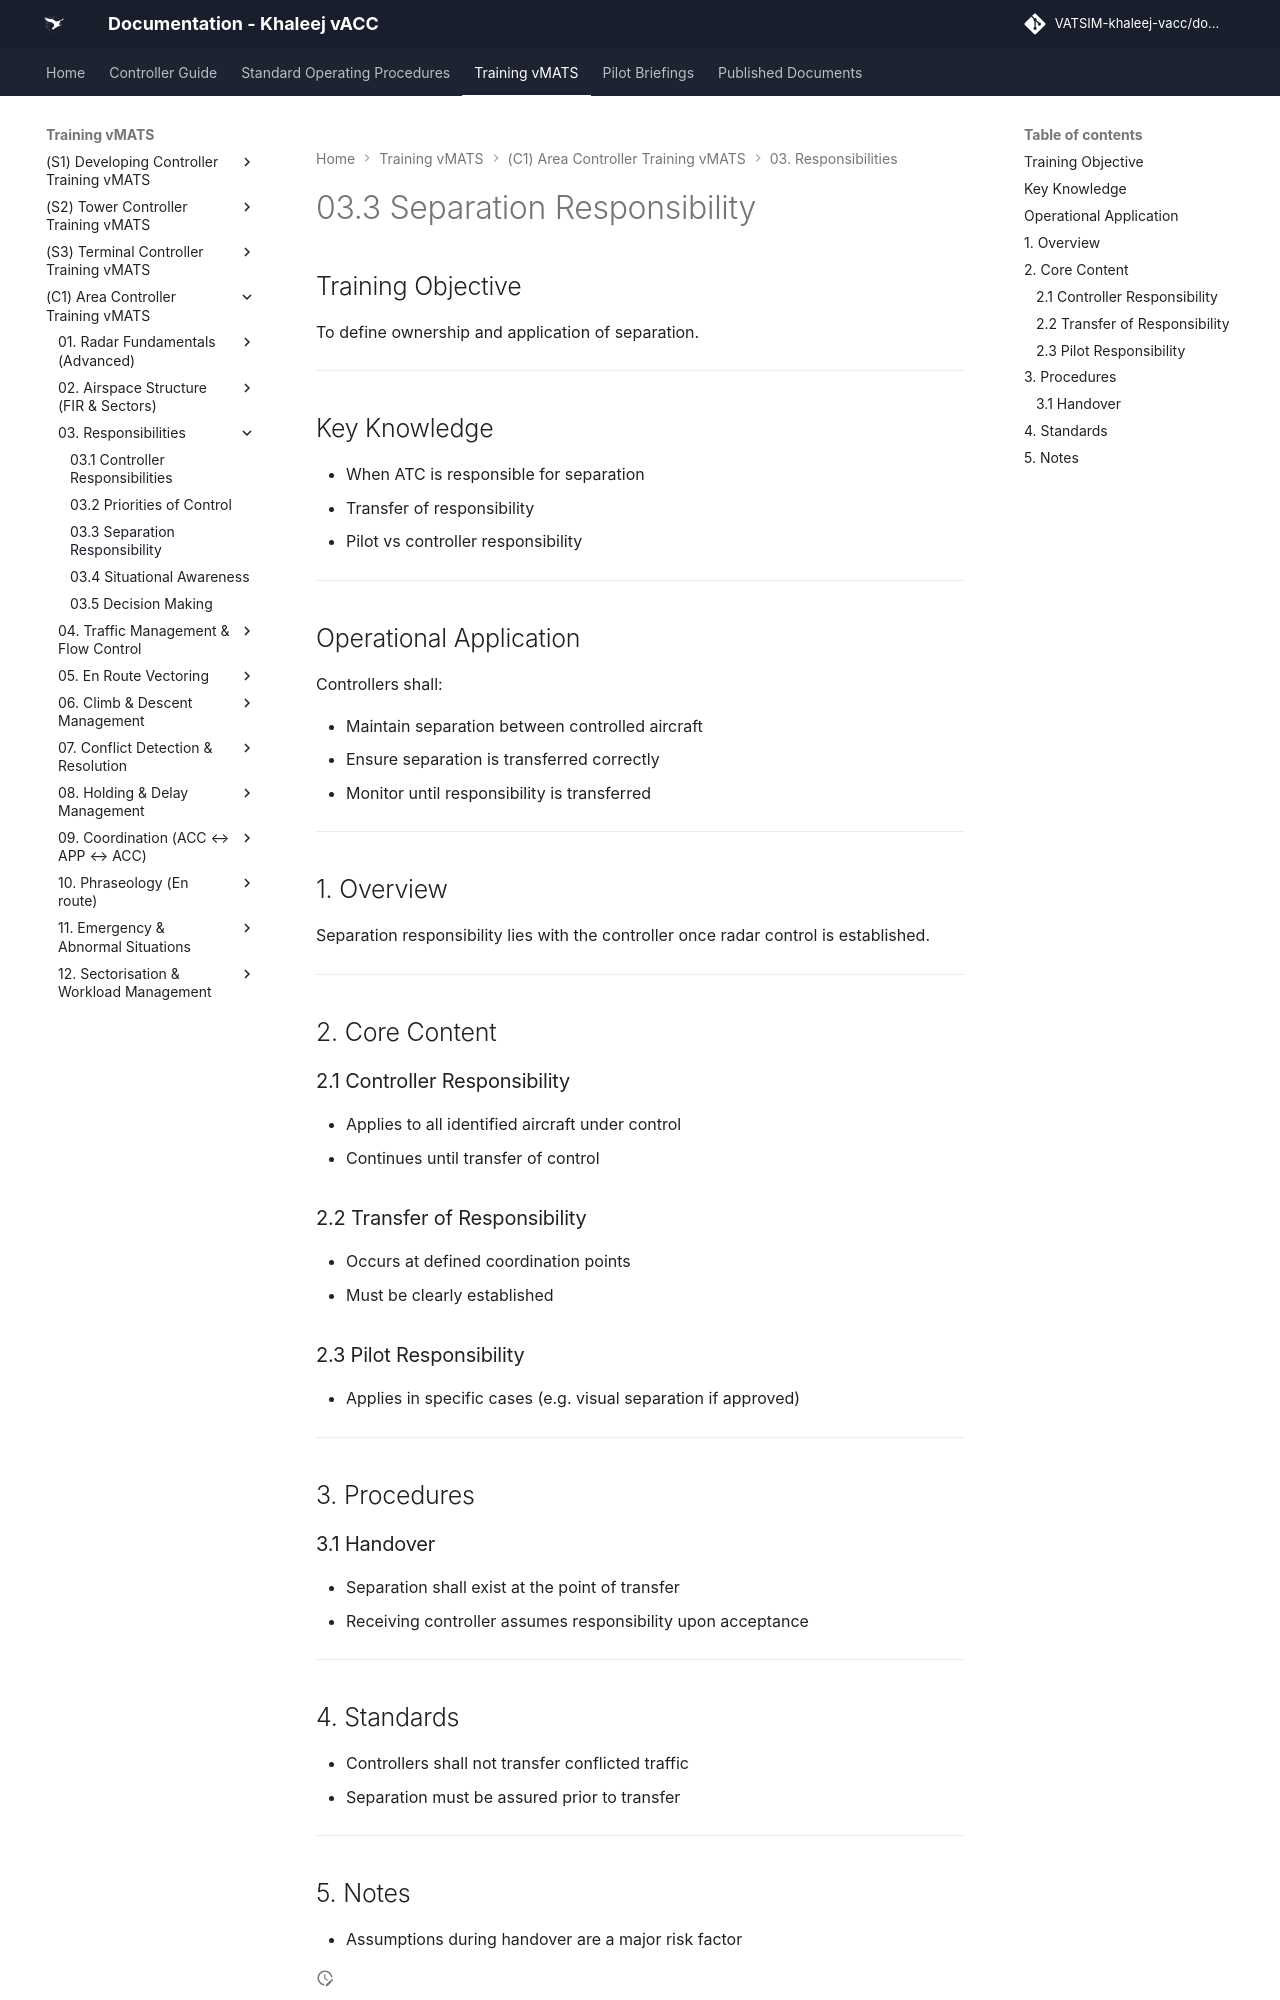

repository: khaleej-vacc/documentation-site · page: Training-vMATS/(C1)-Area-Controller-Training-vMATS/03. Responsibilities/03.3 Separation Responsibility/index.html · generator: mkdocs

# 03.3 Separation Responsibility

## Training Objective

To define ownership and application of separation.

---

## Key Knowledge

- When ATC is responsible for separation
- Transfer of responsibility
- Pilot vs controller responsibility

---

## Operational Application

Controllers shall:

- Maintain separation between controlled aircraft
- Ensure separation is transferred correctly
- Monitor until responsibility is transferred

---

## 1. Overview

Separation responsibility lies with the controller once radar control is established.

---

## 2. Core Content

### 2.1 Controller Responsibility

- Applies to all identified aircraft under control
- Continues until transfer of control

### 2.2 Transfer of Responsibility

- Occurs at defined coordination points
- Must be clearly established

### 2.3 Pilot Responsibility

- Applies in specific cases (e.g. visual separation if approved)

---

## 3. Procedures

### 3.1 Handover

- Separation shall exist at the point of transfer
- Receiving controller assumes responsibility upon acceptance

---
